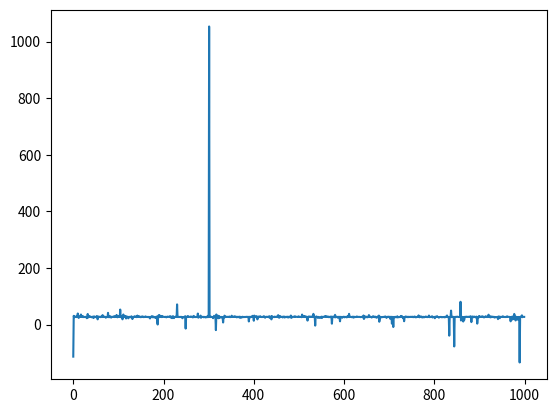
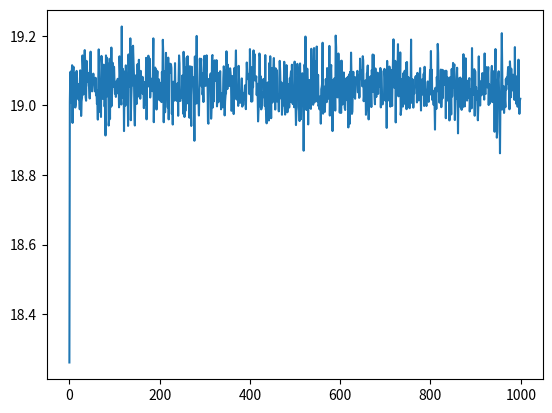
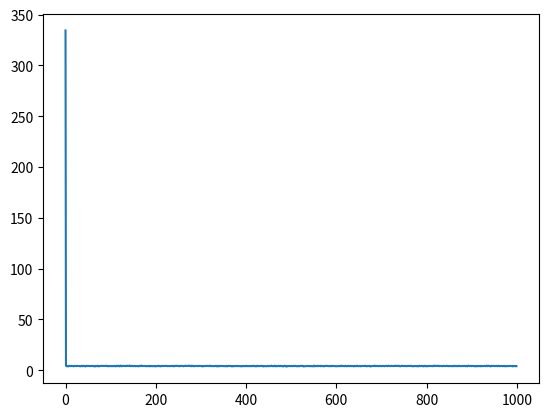

Source code (Python) for these figures, in order: (Note: this script raises an exception after producing the figures.)
#!/usr/bin/python

import numpy as np
import scipy.stats as st
import matplotlib.pyplot as plot

class gaussian_peak:
    def __init__(self, height, mean, var):
        self.height = height
        self.mean = mean
        self.var = var

    def func(self, x):
        return self.height * np.exp(-np.square(x-self.mean)/(2*self.var))

def update_var_est(samp_vec, mean_est):
    n = float(len(samp_vec))
    v = sum([np.square(x-mean_est)/n for x in samp_vec])
    #Scipy.stats implementation of inv gamma is a one parameter, need to feed second value as scale
    return st.invgamma.rvs(n/2, scale=n*v/2)

def update_mean_est(samp_vec, var_est):
     n = float(len(samp_vec))
     #Scale variable is standard deviation
     return st.norm.rvs(np.mean(samp_vec), scale=np.sqrt(var_est/n))

def update_height_est(samp_vec, samp_scaled):
    #Get values for linear regression estimation
    ys = np.matrix(samp_vec).transpose()
    xs = np.matrix(samp_scaled).transpose()
    vbeta = 1./(xs.transpose()*xs)
    beta = vbeta*xs.transpose()*ys

    s_2 = (ys-xs*beta).transpose()*(ys-xs*beta)
    var = s_2/st.chi2.rvs(1)
    return st.norm.rvs(beta, scale=np.sqrt(vbeta*var)).item()

def estimate(rand_vec, samp_vec):
    mean_est = np.random.random()
    var_est = np.random.random()
    results = {"height":[], "mean":[], "var":[]}
    run = 1000
    for i in range(run):
        var_est = update_var_est(rand_vec, mean_est)
        mean_est = update_mean_est(rand_vec, var_est)

        unscaled = gaussian_peak(1, mean_est, var_est)
        approx_vec = [unscaled.func(x) for x in rand_vec]
        height_est = update_height_est(samp_vec, approx_vec)
        results["height"].append(height_est)
        results["mean"].append(mean_est)
        results["var"].append(var_est)
    plot.figure()
    plot.plot(results["height"])
    plot.figure()
    plot.plot(results["mean"])
    plot.figure()
    plot.plot(results["var"])
    return map(np.mean, ([results["height"], results["mean"], results["var"]]))

#means spaced from 1 to 100
sample_count = 1500
h = 27.
m = 19.
v = 4.

rand_vec = sorted(m + np.sqrt(v)*np.random.randn(sample_count))
actual = gaussian_peak(h, m, v)
samp_vec = [actual.func(x) for x in rand_vec]

[h2, m2, v2] = estimate(rand_vec, samp_vec)
print [h, m, v]
print [h2, m2, v2]

approx = gaussian_peak(h2, m2, v2)
result_vec = [approx.func(x) for x in rand_vec]
plot.figure()
plot.plot(rand_vec, samp_vec, "b",
          rand_vec, result_vec, "r")
plot.show()
